Run: headless pygame with SDL's dummy video driver; simulated clock (each Clock.tick advances the game by its frame time, no real sleeping); random seed 0; keys injected as events and as key.get_pressed() state; no mouse input; restart key R tapped at the start of phases 3 and 4.
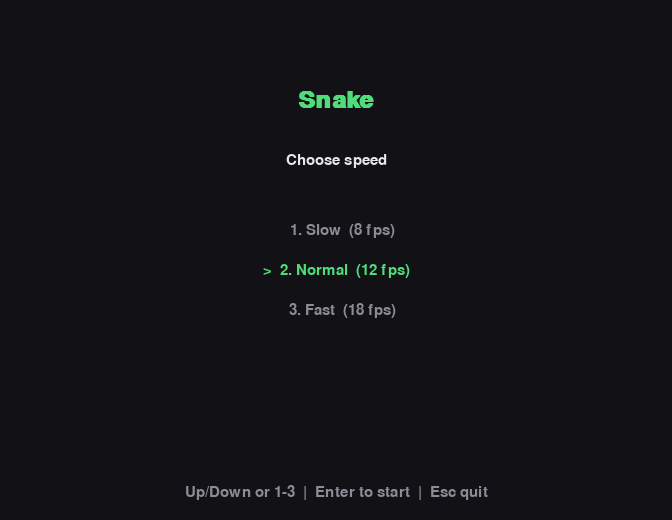
Frame 1 of 4 · flips 1–60 · no input
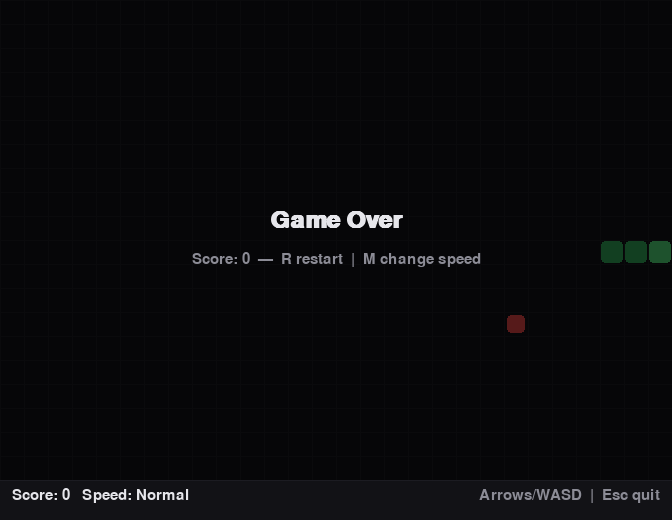
Frame 2 of 4 · flips 61–180 · tapped SPACE, RETURN · held RIGHT (→), D
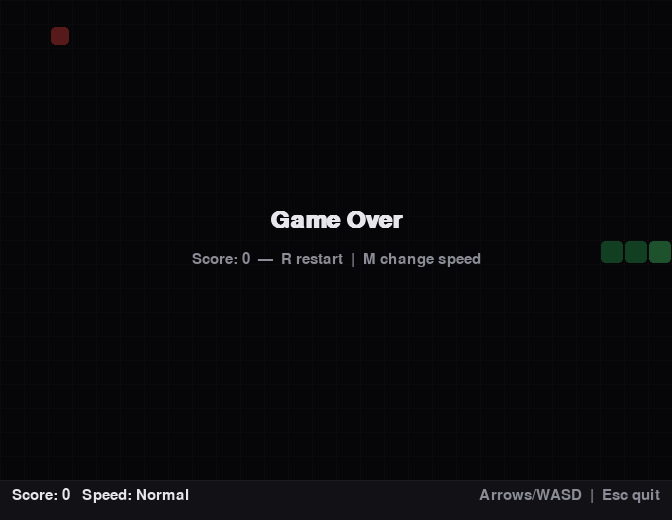
Frame 3 of 4 · flips 181–300 · tapped R · held DOWN (↓), S
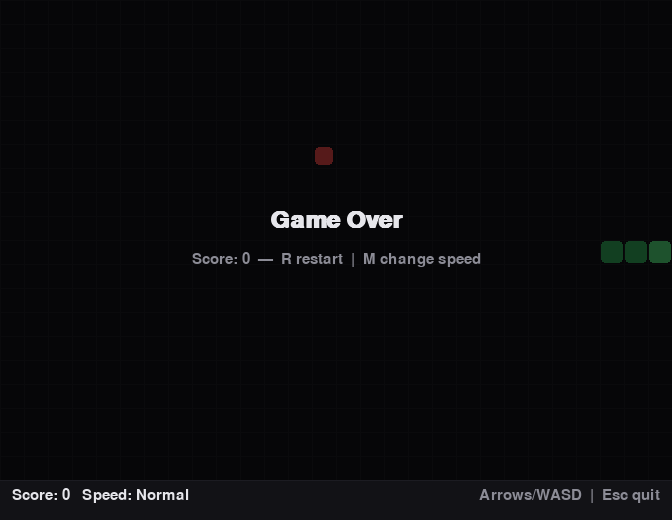
Frame 4 of 4 · flips 301–420 · tapped R · held LEFT (←), A, UP (↑), W

The pygame program that drew these frames:

"""Classic Snake game built with pygame.

Controls:
  1 / 2 / 3 — choose speed on the menu
  Arrow keys / WASD — move
  R — restart after game over (same speed)
  M — back to speed menu (from game over)
  Esc / Q — quit
"""

from __future__ import annotations

import random
import sys

import pygame

# --- Config ---
CELL_SIZE = 24
GRID_WIDTH = 28
GRID_HEIGHT = 20

WINDOW_WIDTH = CELL_SIZE * GRID_WIDTH
WINDOW_HEIGHT = CELL_SIZE * GRID_HEIGHT + 40  # extra strip for score

BLACK = (18, 18, 22)
GRID = (28, 28, 34)
SNAKE_HEAD = (80, 220, 120)
SNAKE_BODY = (50, 170, 90)
FOOD = (230, 70, 70)
TEXT = (230, 230, 235)
MUTED = (140, 140, 150)
ACCENT = (80, 220, 120)
OVERLAY = (0, 0, 0, 160)

# label -> ticks per second
SPEEDS = (
    ("Slow", 8),
    ("Normal", 12),
    ("Fast", 18),
)

UP = (0, -1)
DOWN = (0, 1)
LEFT = (-1, 0)
RIGHT = (1, 0)
OPPOSITE = {UP: DOWN, DOWN: UP, LEFT: RIGHT, RIGHT: LEFT}


def random_empty_cell(snake: list[tuple[int, int]]) -> tuple[int, int]:
    occupied = set(snake)
    free = [
        (x, y)
        for x in range(GRID_WIDTH)
        for y in range(GRID_HEIGHT)
        if (x, y) not in occupied
    ]
    return random.choice(free)


def draw_cell(surface: pygame.Surface, pos: tuple[int, int], color: tuple[int, int, int], inset: int = 1) -> None:
    x, y = pos
    rect = pygame.Rect(
        x * CELL_SIZE + inset,
        y * CELL_SIZE + inset,
        CELL_SIZE - inset * 2,
        CELL_SIZE - inset * 2,
    )
    pygame.draw.rect(surface, color, rect, border_radius=4)


def draw_grid(surface: pygame.Surface) -> None:
    for x in range(GRID_WIDTH + 1):
        px = x * CELL_SIZE
        pygame.draw.line(surface, GRID, (px, 0), (px, GRID_HEIGHT * CELL_SIZE))
    for y in range(GRID_HEIGHT + 1):
        py = y * CELL_SIZE
        pygame.draw.line(surface, GRID, (0, py), (GRID_WIDTH * CELL_SIZE, py))


def new_game() -> tuple[list[tuple[int, int]], tuple[int, int], tuple[int, int], int]:
    mid_x, mid_y = GRID_WIDTH // 2, GRID_HEIGHT // 2
    snake = [(mid_x, mid_y), (mid_x - 1, mid_y), (mid_x - 2, mid_y)]
    direction = RIGHT
    food = random_empty_cell(snake)
    score = 0
    return snake, direction, food, score


def draw_menu(
    screen: pygame.Surface,
    font: pygame.font.Font,
    big_font: pygame.font.Font,
    selected: int,
) -> None:
    screen.fill(BLACK)
    title = big_font.render("Snake", True, ACCENT)
    screen.blit(title, title.get_rect(center=(WINDOW_WIDTH // 2, 100)))

    subtitle = font.render("Choose speed", True, TEXT)
    screen.blit(subtitle, subtitle.get_rect(center=(WINDOW_WIDTH // 2, 160)))

    for i, (label, fps) in enumerate(SPEEDS):
        prefix = ">" if i == selected else " "
        color = ACCENT if i == selected else MUTED
        line = font.render(f"{prefix}  {i + 1}. {label}  ({fps} fps)", True, color)
        screen.blit(line, line.get_rect(center=(WINDOW_WIDTH // 2, 230 + i * 40)))

    hint = font.render("Up/Down or 1-3  |  Enter to start  |  Esc quit", True, MUTED)
    screen.blit(hint, hint.get_rect(center=(WINDOW_WIDTH // 2, WINDOW_HEIGHT - 28)))


def main() -> None:
    pygame.init()
    pygame.display.set_caption("Snake")
    screen = pygame.display.set_mode((WINDOW_WIDTH, WINDOW_HEIGHT))
    clock = pygame.time.Clock()
    font = pygame.font.SysFont("consolas", 22)
    big_font = pygame.font.SysFont("consolas", 36, bold=True)

    state = "menu"  # menu | playing | game_over
    selected_speed = 1  # Normal by default
    speed_label, fps = SPEEDS[selected_speed]

    snake, direction, food, score = new_game()
    pending_direction = direction
    running = True

    while running:
        for event in pygame.event.get():
            if event.type == pygame.QUIT:
                running = False
            elif event.type == pygame.KEYDOWN:
                if event.key in (pygame.K_ESCAPE, pygame.K_q):
                    running = False
                elif state == "menu":
                    if event.key in (pygame.K_UP, pygame.K_w):
                        selected_speed = (selected_speed - 1) % len(SPEEDS)
                    elif event.key in (pygame.K_DOWN, pygame.K_s):
                        selected_speed = (selected_speed + 1) % len(SPEEDS)
                    elif event.key in (pygame.K_1, pygame.K_KP1):
                        selected_speed = 0
                    elif event.key in (pygame.K_2, pygame.K_KP2):
                        selected_speed = 1
                    elif event.key in (pygame.K_3, pygame.K_KP3):
                        selected_speed = 2
                    elif event.key in (pygame.K_RETURN, pygame.K_SPACE):
                        speed_label, fps = SPEEDS[selected_speed]
                        snake, direction, food, score = new_game()
                        pending_direction = direction
                        state = "playing"
                elif state == "game_over":
                    if event.key == pygame.K_r:
                        snake, direction, food, score = new_game()
                        pending_direction = direction
                        state = "playing"
                    elif event.key == pygame.K_m:
                        state = "menu"
                elif state == "playing":
                    key_map = {
                        pygame.K_UP: UP,
                        pygame.K_w: UP,
                        pygame.K_DOWN: DOWN,
                        pygame.K_s: DOWN,
                        pygame.K_LEFT: LEFT,
                        pygame.K_a: LEFT,
                        pygame.K_RIGHT: RIGHT,
                        pygame.K_d: RIGHT,
                    }
                    if event.key in key_map:
                        new_dir = key_map[event.key]
                        if new_dir != OPPOSITE[direction]:
                            pending_direction = new_dir

        if state == "menu":
            draw_menu(screen, font, big_font, selected_speed)
            pygame.display.flip()
            clock.tick(30)
            continue

        if state == "playing":
            direction = pending_direction
            head_x, head_y = snake[0]
            dx, dy = direction
            new_head = (head_x + dx, head_y + dy)

            hit_wall = (
                new_head[0] < 0
                or new_head[0] >= GRID_WIDTH
                or new_head[1] < 0
                or new_head[1] >= GRID_HEIGHT
            )
            hit_self = new_head in snake

            if hit_wall or hit_self:
                state = "game_over"
            else:
                snake.insert(0, new_head)
                if new_head == food:
                    score += 1
                    if len(snake) >= GRID_WIDTH * GRID_HEIGHT:
                        state = "game_over"
                    else:
                        food = random_empty_cell(snake)
                else:
                    snake.pop()

        # --- Draw game ---
        screen.fill(BLACK)
        draw_grid(screen)

        for i, segment in enumerate(snake):
            color = SNAKE_HEAD if i == 0 else SNAKE_BODY
            draw_cell(screen, segment, color)

        draw_cell(screen, food, FOOD, inset=3)

        score_surf = font.render(f"Score: {score}   Speed: {speed_label}", True, TEXT)
        screen.blit(score_surf, (12, GRID_HEIGHT * CELL_SIZE + 8))

        hint = font.render("Arrows/WASD  |  Esc quit", True, MUTED)
        screen.blit(hint, (WINDOW_WIDTH - hint.get_width() - 12, GRID_HEIGHT * CELL_SIZE + 8))

        if state == "game_over":
            overlay = pygame.Surface((WINDOW_WIDTH, GRID_HEIGHT * CELL_SIZE), pygame.SRCALPHA)
            overlay.fill(OVERLAY)
            screen.blit(overlay, (0, 0))

            title = big_font.render("Game Over", True, TEXT)
            sub = font.render(f"Score: {score}  —  R restart  |  M change speed", True, MUTED)
            screen.blit(title, title.get_rect(center=(WINDOW_WIDTH // 2, GRID_HEIGHT * CELL_SIZE // 2 - 20)))
            screen.blit(sub, sub.get_rect(center=(WINDOW_WIDTH // 2, GRID_HEIGHT * CELL_SIZE // 2 + 20)))

        pygame.display.flip()
        clock.tick(fps)

    pygame.quit()
    sys.exit()


if __name__ == "__main__":
    main()
